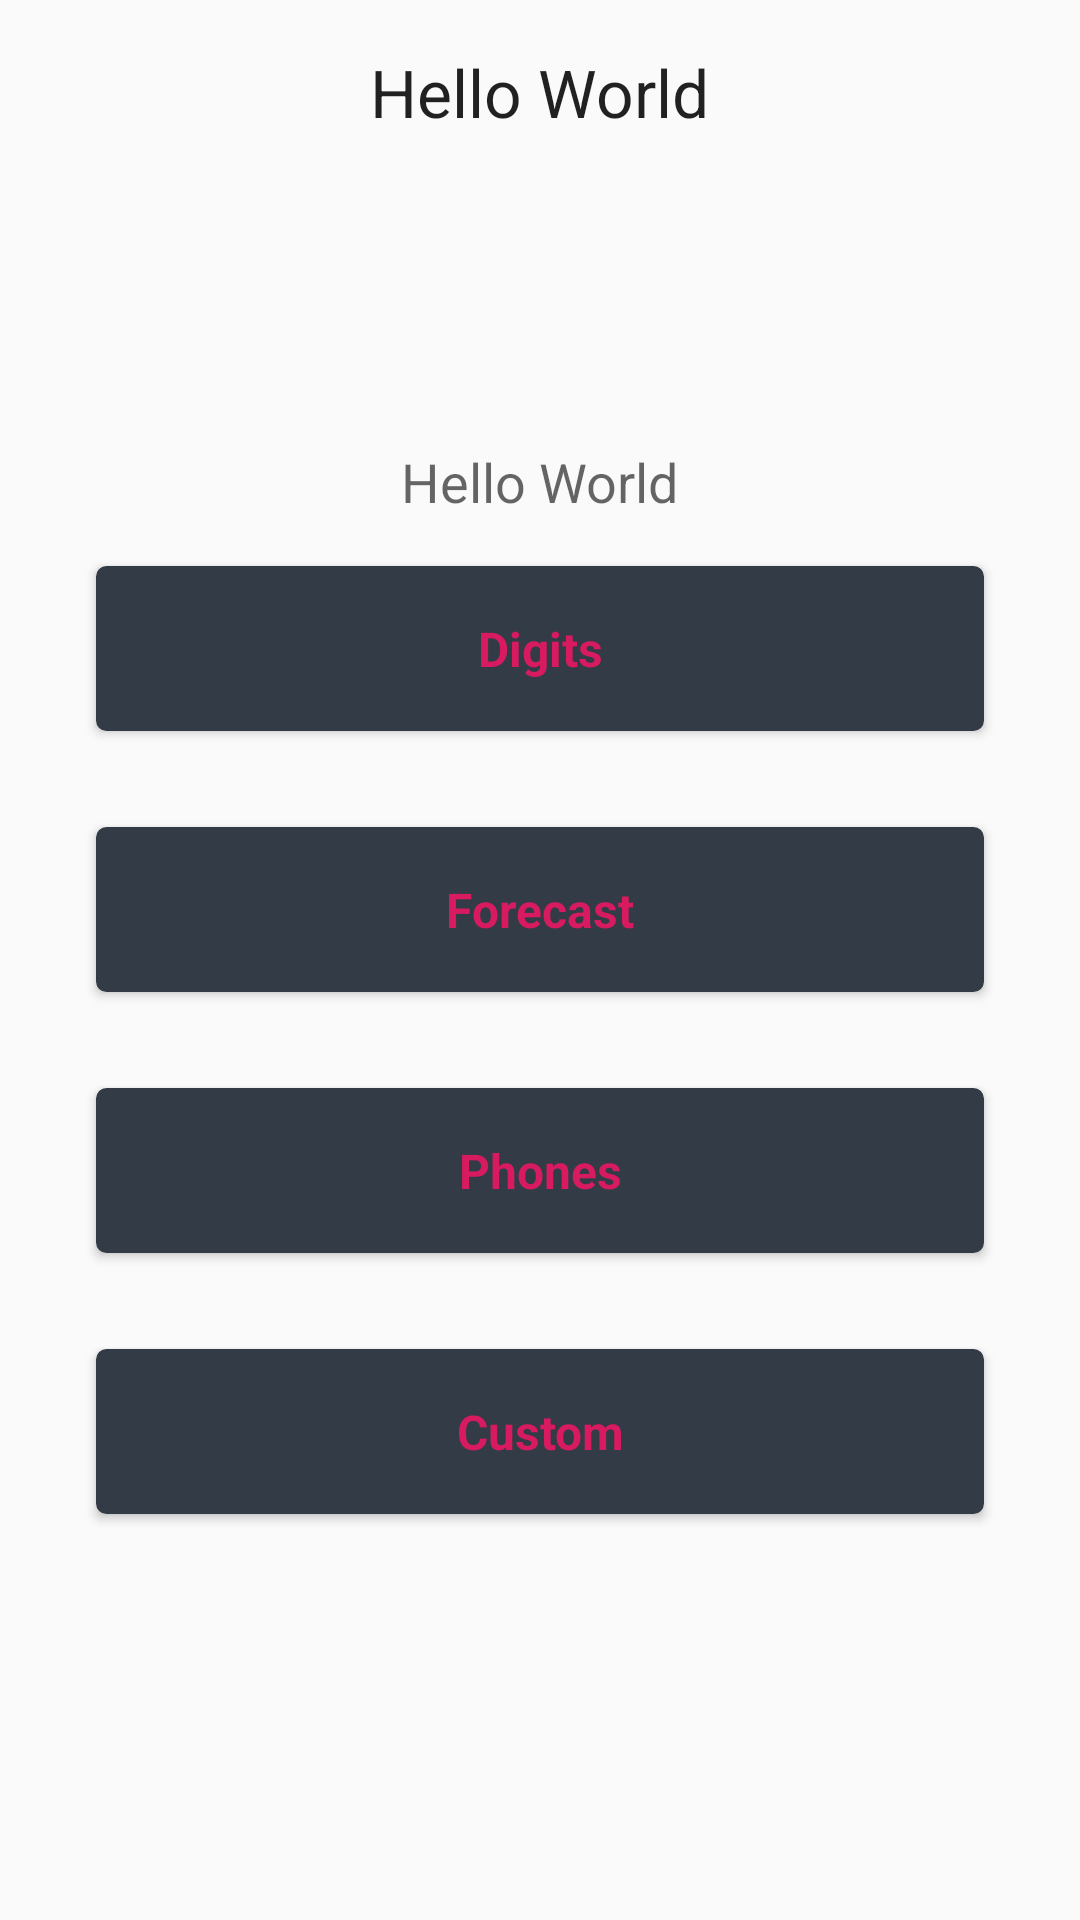

This screen was rendered from an Android layout file. Write that file and the resources it references.
<!-- AndroidManifest.xml: application theme AppTheme -->
<!-- res/layout/activity_main.xml -->
<?xml version="1.0" encoding="utf-8"?>

<LinearLayout xmlns:android="http://schemas.android.com/apk/res/android"
    android:layout_width="fill_parent"
    android:layout_height="fill_parent"
    android:orientation="vertical"
    android:padding="16dp" >

    <TextView
        android:id="@+id/caption_text"
        android:layout_width="wrap_content"
        android:layout_height="wrap_content"
        android:layout_gravity="center_horizontal"
        android:textAppearance="?android:attr/textAppearanceLarge"
        android:typeface="sans"
        android:text="@string/place_holder_string"/>

    <LinearLayout
        android:layout_width="match_parent"
        android:layout_height="0dp"
        android:layout_weight="1"
        android:gravity="center"
        android:orientation="vertical">

        <TextView
            android:id="@+id/result_text"
            android:layout_width="wrap_content"
            android:layout_height="wrap_content"
            android:textAppearance="?android:attr/textAppearanceMedium"
            android:text="@string/place_holder_string"/>

        <Button
            android:id="@+id/digits_search_btn"
            android:text="@string/digits_search_btn"
            android:onClick="onDigitsSearch"
            style="@style/ButtonStyle"/>

        <Button
            android:id="@+id/forecast_search_btn"
            android:text="@string/forecast_search_btn"
            android:onClick="onForecastSearch"
            style="@style/ButtonStyle"/>

        <Button
            android:id="@+id/phones_search_btn"
            android:text="@string/phones_search_btn"
            android:onClick="onPhonesSearch"
            style="@style/ButtonStyle" />

        <Button
            android:id="@+id/custom_search_btn"
            android:text="@string/custom_search_btn"
            android:onClick="onCustomSearch"
            style="@style/ButtonStyle"/>
    </LinearLayout>
</LinearLayout>
<!-- resources referenced by this layout -->
<resources>
  <string name="custom_search_btn">Custom</string>
  <string name="digits_search_btn">Digits</string>
  <string name="forecast_search_btn">Forecast</string>
  <string name="phones_search_btn">Phones</string>
  <string name="place_holder_string">Hello World</string>
  <style name="ButtonStyle" parent="android:Widget.Button">
          <item name="android:layout_width">match_parent</item>
          <item name="android:layout_height">@dimen/input_height</item>
          <item name="android:layout_marginTop">@dimen/margin_top</item>
          <item name="android:layout_marginBottom">@dimen/margin_bottom</item>
          <item name="android:layout_marginRight">@dimen/margin_right</item>
          <item name="android:layout_marginLeft">@dimen/margin_left</item>
          <item name="android:background">@drawable/button_drawable</item>
          <item name="android:textAllCaps">false</item>
          <item name="android:textColor">@color/colorAccent</item>
          <item name="android:textSize">16sp</item>
          <item name="android:textStyle">bold</item>
      </style>
  <style name="AppTheme" parent="Theme.AppCompat.Light.DarkActionBar">
          
          <item name="colorPrimary">@color/colorPrimary</item>
          <item name="colorPrimaryDark">@color/colorPrimaryDark</item>
          <item name="colorAccent">@color/colorAccent</item>
      </style>
  <dimen name="input_height">55dp</dimen>
  <dimen name="margin_top">16dp</dimen>
  <dimen name="margin_bottom">16dp</dimen>
  <dimen name="margin_right">16dp</dimen>
  <dimen name="margin_left">16dp</dimen>
  <!-- drawable button_drawable (drawable) -->
  <?xml version="1.0" encoding="utf-8"?>
  
  <selector xmlns:android="http://schemas.android.com/apk/res/android">
      <item android:state_pressed="true">
          <shape android:shape="rectangle">
              <corners android:radius="3dip" />
              <stroke android:width="1dip" android:color="@color/colorBackground1" />
              <gradient android:angle="-45" android:endColor="#CC333C46" android:startColor="@color/colorBackground1" />
          </shape>
      </item>
      <item android:state_focused="true">
          <shape android:shape="rectangle">
              <corners android:radius="3dip" />
              <stroke android:width="1dip" android:color="@color/colorBackground1" />
              <solid android:color="@color/colorBackground1" />
          </shape>
      </item>
      <item>
          <shape android:shape="rectangle">
              <corners android:radius="3dip" />
              <stroke android:width="1dip" android:color="@color/colorBackground1" />
              <gradient android:angle="-90" android:endColor="@color/colorBackground1" android:startColor="@color/colorBackground1" />
          </shape>
      </item>
  </selector>
  <color name="colorAccent">#D81B60</color>
  <color name="colorPrimary">#008577</color>
  <color name="colorPrimaryDark">#00574B</color>
  <color name="colorBackground1">#333C46</color>
</resources>
